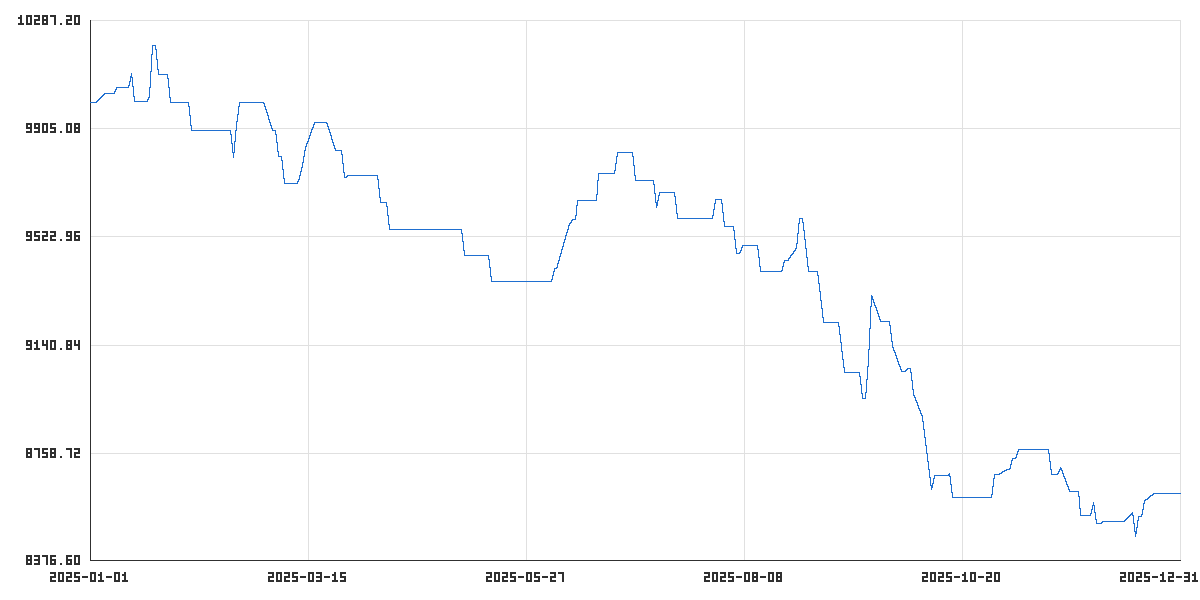

Source data for this figure (header and first rows):
time_utc, balance, equity
2025-01-01T23:45:00Z, 10000, 10000
2025-01-02T23:45:00Z, 10000, 10000
2025-01-03T22:00:00Z, 10000, 10000
2025-01-06T23:45:00Z, 10030, 10030
2025-01-07T23:45:00Z, 10030, 10030
2025-01-08T23:45:00Z, 10030, 10030
2025-01-09T23:45:00Z, 10030, 10030
2025-01-10T22:00:00Z, 10052, 10052
2025-01-13T23:45:00Z, 10052, 10052
2025-01-14T23:45:00Z, 10052, 10052
2025-01-15T23:45:00Z, 10102, 10102
2025-01-16T23:45:00Z, 10002, 10002
2025-01-17T22:00:00Z, 10002, 10002
2025-01-20T23:45:00Z, 10002, 10002
2025-01-21T23:45:00Z, 10025, 10025
2025-01-22T23:45:00Z, 10200, 10200
2025-01-23T23:45:00Z, 10200, 10200
2025-01-24T22:00:00Z, 10099, 10099
2025-01-27T23:45:00Z, 10099, 10099
2025-01-28T23:45:00Z, 9998, 9998
2025-01-29T23:45:00Z, 9998, 9998
2025-01-30T23:45:00Z, 9998, 9998
2025-01-31T22:00:00Z, 9998, 9998
2025-02-03T23:45:00Z, 9998, 9998
2025-02-04T23:45:00Z, 9901, 9901
2025-02-05T23:45:00Z, 9901, 9901
2025-02-06T23:45:00Z, 9901, 9901
2025-02-07T22:00:00Z, 9901, 9901
2025-02-10T23:45:00Z, 9901, 9901
2025-02-11T23:45:00Z, 9901, 9901
2025-02-12T23:45:00Z, 9901, 9901
2025-02-13T23:45:00Z, 9901, 9901
2025-02-14T22:00:00Z, 9901, 9901
2025-02-17T23:45:00Z, 9901, 9901
2025-02-18T23:45:00Z, 9804, 9804
2025-02-19T23:45:00Z, 9921, 9921
2025-02-20T23:45:00Z, 9998, 9998
2025-02-21T22:00:00Z, 9998, 9998
2025-02-24T23:45:00Z, 9998, 9998
2025-02-25T23:45:00Z, 9998, 9998
2025-02-26T23:45:00Z, 9998, 9998
2025-02-27T23:45:00Z, 9998, 9998
2025-02-28T22:00:00Z, 9998, 9998
2025-03-03T23:45:00Z, 9900, 9900
2025-03-04T23:45:00Z, 9900, 9900
2025-03-05T23:45:00Z, 9809, 9809
2025-03-06T23:45:00Z, 9809, 9809
2025-03-07T22:00:00Z, 9712, 9712
2025-03-10T23:45:00Z, 9712, 9712
2025-03-11T23:45:00Z, 9712, 9712
2025-03-12T23:45:00Z, 9733, 9733
2025-03-13T23:45:00Z, 9778, 9778
2025-03-14T21:00:00Z, 9841, 9841
2025-03-17T23:45:00Z, 9928, 9928
2025-03-18T23:45:00Z, 9928, 9928
2025-03-19T23:45:00Z, 9928, 9928
2025-03-20T23:45:00Z, 9928, 9928
2025-03-21T21:00:00Z, 9928, 9928
2025-03-24T23:45:00Z, 9830, 9830
2025-03-25T23:45:00Z, 9830, 9830
... 200 more rows
